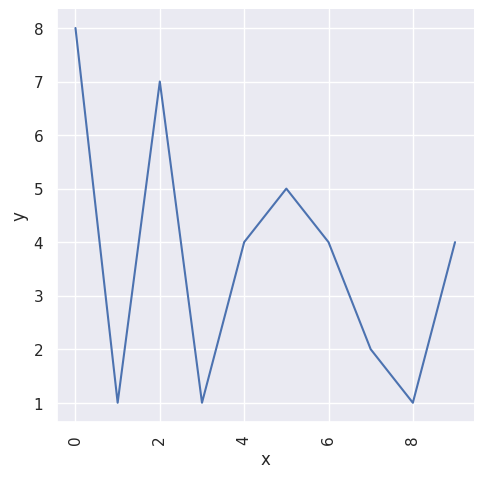

Recreate this plot in Python.
# pip install seaborn
import numpy as np
import pandas as pd
import matplotlib.pyplot as plt
import seaborn as sns
sns.set(style="darkgrid")

dataku = pd.DataFrame({
    'x': np.arange(10),
    'y': np.random.randint(10, size=10),
})

# scatter type
# sns.relplot(x='x', y='y', data=dataku)

# line type
sns.relplot(x='x', y='y', data=dataku, kind='line')

plt.xticks(rotation=90)
plt.show()
